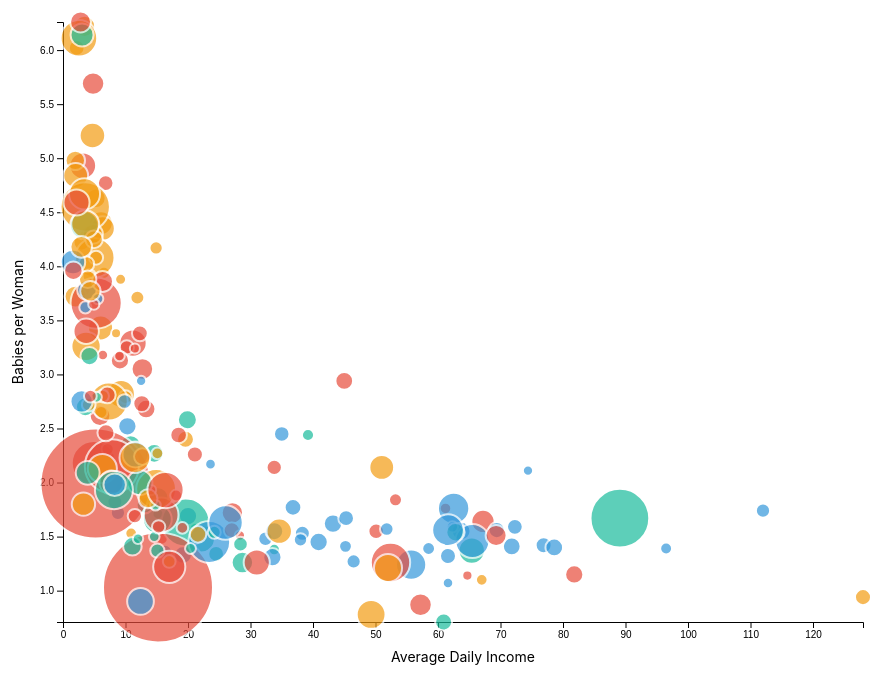
D3 v7 page, settled after 480 driven frames (8 s of simulated time); the page loaded 1 data file(s).


// ── main.js
/**
 * Konvertiert die Bevölkerungsanzahl
 *  von: 1B, 12M, 123K
 *  zu: 1_000_000_000, 12_000_000, 123_000
 * @param num Bevölkerungsanzahl die konvertiert werden soll
 * @returns Konvertierte Bevölkerungszahl als Float
 */
function parsePopulation(num) {
  var lastChar = num.slice(-1);
  if (lastChar == "B") {
    return parseFloat(num.substring(0, num.length - 1)) * 1_000_000_000;
  } else if (lastChar == "M") {
    return parseFloat(num.substring(0, num.length - 1)) * 1_000_000;
  } else if (lastChar == "k") {
    return parseFloat(num.substring(0, num.length - 1)) * 1_000;
  } else {
    return parseInt(num);
  }
}

/**
 * Rekonvertiert die Bevölkerungszahl, für ansprechendere Ausgaben
 *  von: 1_000_000_000, 12_000_000, 123_000
 *  zu: 1B, 12M, 123K
 * @param num Bevölkerungsanzahl die rekonvertiert werden soll
 * @returns Rekonvertierte Bevölkerungszahl als String
 */
function reconvertPopulation(num) {
  if (num > 1_000_000_000) {
    return `${num / 1_000_000_000} B`;
  } else if (num > 1_000_000) {
    return `${num / 1_000_000} M`;
  } else if (num > 10_000) {
    return `${num / 1_000} K`;
  } else {
    return `${num}`;
  }
}

// Visualisierung erstellen
d3.csv("gapminder.csv").then(
  /**
   *
   * @param dataset Datenset, das in den Graph konvertiert werden soll
   */
  function (dataset) {
    // Konstanten für Größe und Margins
    const svgWidth = 800;
    const svgHeight = 600;
    const margin = {
      top: 20,
      right: 30,
      bottom: 30,
      left: 60,
    };

    let xParam = "Average Daily Income";
    let yParam = "Babies per Woman";
    let dParam = "Population";
    let colorParam = "world_4region";

    // Extrema der festgelegten Paramter bestimmen bestimmen
    let minX = d3.min(dataset, (d) => parseFloat(d[xParam]));
    let maxX = d3.max(dataset, (d) => parseFloat(d[xParam]));

    let minY = d3.min(dataset, (d) => parseFloat(d[yParam]));
    let maxY = d3.max(dataset, (d) => parseFloat(d[yParam]));

    let minD = d3.min(dataset, (d) => parsePopulation(d[dParam]));
    let maxD = d3.max(dataset, (d) => parsePopulation(d[dParam]));

    // Farbskala basierend auf den in der Spalte world_4region enthaltenen Möglichkeiten
    let colorInt = d3
      .scaleOrdinal()
      .domain(["asia", "europe", "africa", "americas"])
      .range(["#e74c3c", "#3498db", "#f39c12", "#1abc9c"]);

    let svg = d3
      .select("svg")
      .attr("width", svgWidth + margin.left + margin.right)
      .attr("height", svgHeight + margin.top + margin.bottom + 20)
      .attr("class", "chart");

    // X-Skala basierend auf dem ermittelten minX und maxX Wert
    let scaleX = d3.scaleLinear().domain([0, maxX]).range([0, svgWidth]);

    // Y-Skala basierend auf dem ermittelten minY und maxY Wert
    let scaleY = d3.scaleLinear().domain([minY, maxY]).range([svgHeight, 0]);

    let scaleD = d3.scaleSqrt().domain([minD, maxD]).range([5, 55]);

    // Skalen zur SVG hinzufügen
    svg
      .append("g")
      .attr(
        "transform",
        "translate(" + margin.left + "," + (svgHeight + margin.top) + ")",
      )
      .call(d3.axisBottom(scaleX));

    // X-Achsenbeschriftung
    svg
      .append("text")
      .attr("text-anchor", "middle")
      .attr("x", margin.left + svgWidth / 2)
      .attr("y", svgHeight + margin.top + margin.bottom + 10)
      .style("font-size", "14px")
      .text(xParam);

    svg
      .append("g")
      .attr("transform", "translate(" + margin.left + "," + margin.top + ")")
      .call(d3.axisLeft(scaleY));

    // Y-Achsenbeschriftung
    svg
      .append("text")
      .attr("text-anchor", "middle")
      .attr("transform", "rotate(-90)")
      .attr("x", -(margin.top + svgHeight / 2))
      .attr("y", 20)
      .style("font-size", "14px")
      .text(yParam);

    // Tooltip für das Hovern über den Bubbles
    var tooltip = d3
      .select("#visualisation-container")
      .append("div")
      .attr("class", "tooltip")
      .style("opacity", 0)
      .style("position", "absolute")
      .style("background-color", "white")
      .style("border-radius", "10px")
      .style("padding", "10px")
      .style("color", "black")
      .style("pointer-events", "none");

    // Funktion, die bei mouse over getriggert wird und das div (Tooltip) anzeigt
    let showTooltip = function (event, d) {
      tooltip.transition().duration(200);
      tooltip
        .style("opacity", 1)
        .html(
          `
        <div class="tooltip-country">${d["country"]}</div>
        <div class="tooltip-continent">Kontinent: ${d["world_4region"]}</div>
        <div class="tooltip-avg-income">Tägliches Einkommen: $${d["Average Daily Income"]}</div>
        <div class="tooltip-population">Bevölkerung: ${d["Population"]}</div>
        <div class="tooltip-fertility">Kinder pro Mutter: ${d["Babies per Woman"]}</div>
        `,
        )
        .style("left", event.pageX + 30 + "px")
        .style("top", event.pageY + 30 + "px");
    };
    // Bei mouse-move aufgerufen
    let moveTooltip = function (event, d) {
      tooltip
        .style("left", event.pageX + 30 + "px")
        .style("top", event.pageY + 30 + "px");
    };

    // Wird bei mouse-out aufgerufen
    let hideTooltip = function (d) {
      tooltip.transition().duration(200).style("opacity", 0);
    };

    // Bubbles erstellen (1 pro Land)
    let chart = svg
      .append("g")
      .attr("transform", "translate(" + margin.left + "," + margin.top + ")")
      .selectAll("dot")
      .data(dataset)
      .enter()
      .append("circle")
      .attr("class", "bubbles")
      .attr("cx", (d) => scaleX(parseFloat(d[xParam])))
      .attr("cy", (d) => scaleY(parseFloat(d[yParam])))
      .attr("r", (d) => scaleD(parsePopulation(d[dParam])))
      .style("fill", (d) => colorInt(d[colorParam]))
      .style("opacity", 0.7)
      .on("mouseover", showTooltip)
      .on("mousemove", moveTooltip)
      .on("mouseleave", hideTooltip);

    /*
     * Konfigurationsmöglichkeiten ergänzen (Filter nach Kontinenten)
     */
    const continents = [
      { id: "asia", label: "Asien", value: "asia" },
      { id: "europe", label: "Europa", value: "europe" },
      { id: "americas", label: "Amerikas", value: "americas" },
      { id: "africa", label: "Afrika", value: "africa" },
    ];

    // Alle Kontinente, die in der Visualisierung gezeigt (Checkbox gechecked) werden sollen sammeln (Am Anfang alle Kontinente)
    let activeFilters = new Set(continents.map((c) => c.value));

    // Control Container erstellen
    const configControlContainer = d3
      .select("#config-controll-container")
      .append("div")
      .attr("class", "filter-container");

    // Checkboxen für jeden Kontinent erstellen
    continents.forEach((continent) => {
      const checkboxWrapper = configControlContainer
        .append("div")
        .attr("class", "checkbox-wrapper")
        // Um die Beziehung zwischen Kontinent und zugehörigen Bubbles zu verdeutlichen (passend gefärbte Border)
        .style("border", "2px solid " + colorInt(continent.id))
        .style("border-radius", "5px")
        .style("padding", "5px");

      checkboxWrapper
        .append("input")
        .attr("id", `${continent.id}-checkbox`)
        .attr("type", "checkbox")
        .attr("name", continent.id)
        .attr("value", continent.value)
        .style("margin-right", "5px")
        .style("height", "15px")
        .property("checked", true) // Default = aktiv
        .on("change", function () {
          // Filter aktualisieren (Unterscheidung ob checkbox aktiviert oder dekativiert wurde)
          if (this.checked) {
            activeFilters.add(continent.value);
          } else {
            activeFilters.delete(continent.value);
          }
          updateChart();
        });

      // Beschreibung zur Checkbox ergänzen
      checkboxWrapper
        .append("label")
        .attr("for", `${continent.id}-checkbox`)
        .text(continent.label);
    });

    // chart nach Änderungen durch Checkbox aktualisieren
    function updateChart() {
      svg
        .selectAll(".bubbles")
        .transition()
        .duration(300)
        .style("opacity", (d) => {
          // Nur wenn der Kontinent im Filter enthalten ist, soll die Bubble sichtbar sein
          return activeFilters.has(d[colorParam]) ? 0.7 : 0;
        })
        .style("pointer-events", (d) => {
          // Pointer nur, wenn die jeweilige Bubble auch angezeigt wird
          return activeFilters.has(d[colorParam]) ? "all" : "none";
        });
    }
    /*
     * Legende füllen:
     *   - Min und Max Werte für die jeweiligen Felder einfügen, um eine bessere Übersicht über das Datenset geben zu können
     */
    if (minX != null && maxX != null) {
      const legendDiv = d3.select("#x-axis-content").append("div");

      legendDiv
        .append("p")
        .attr("class", "field-description")
        .text("Durchschnittl. tägl. Einkommen");

      legendDiv
        .append("p")
        .attr("class", "legend-min-value")
        .text(`Minimalwert: ${minX} €/Tag`);

      legendDiv
        .append("p")
        .attr("class", "legend-max-value")
        .text(`Maximalwert: ${maxX} €/Tag`);
    }

    if (minY != null && maxY != null) {
      const legendDiv = d3.select("#y-axis-content").append("div");

      legendDiv
        .append("p")
        .attr("class", "field-description")
        .text("Durchschnittl. Kinder pro Frau");

      legendDiv
        .append("p")
        .attr("class", "legend-min-value")
        .text(`Minimalwert: ${minY}`);

      legendDiv
        .append("p")
        .attr("class", "legend-max-value")
        .text(`Maximalwert: ${maxY}`);
    }

    if (minD != null && maxD != null) {
      const legendDiv = d3.select("#radius-content").append("div");

      legendDiv
        .append("p")
        .attr("class", "field-description")
        .text("Bevölkerung");

      legendDiv
        .append("p")
        .attr("class", "legend-min-value")
        .text(`Minimalwert: ${reconvertPopulation(minD)}`);

      legendDiv
        .append("p")
        .attr("class", "legend-max-value")
        .text(`Maximalwert: ${reconvertPopulation(maxD)}`);
    }
  },
  function (reason) {
    d3.select("body").append("p").text("Could not load dataset");
    console.error(reason);
  },
);


### data: gapminder.csv
country, Average Daily Income, Population, Babies per Woman, world_4region, world_6region, income_3groups, landlocked, main_religion_2008
Afghanistan, 3.17, 40.6M, 4.93, asia, south_asia, low_income, landlocked, muslim
Albania, 16.3, 2.83M, 1.36, europe, europe_central_asia, middle_income, coastline, muslim
Algeria, 9.29, 45.5M, 2.82, africa, middle_east_north_africa, middle_income, coastline, muslim
Andorra, 61.6, 79.7k, 1.07, europe, europe_central_asia, high_income, landlocked, christian
Angola, 4.71, 35.6M, 5.21, africa, sub_saharan_africa, middle_income, coastline, christian
Antigua and Barbuda, 21.1, 92.8k, 1.58, americas, america, high_income, coastline, christian
Argentina, 22.1, 45.4M, 1.48, americas, america, middle_income, coastline, christian
Armenia, 8.79, 2.88M, 1.72, europe, europe_central_asia, middle_income, landlocked, christian
Australia, 67.2, 26.2M, 1.64, asia, east_asia_pacific, high_income, coastline, christian
Austria, 71.8, 9.06M, 1.41, europe, europe_central_asia, high_income, landlocked, christian
Azerbaijan, 20, 10.3M, 1.69, europe, europe_central_asia, middle_income, landlocked, muslim
Bahamas, 33.8, 398k, 1.38, americas, america, high_income, coastline, christian
Bahrain, 53.2, 1.53M, 1.84, asia, middle_east_north_africa, high_income, coastline, muslim
Bangladesh, 4.94, 169M, 2.18, asia, south_asia, middle_income, coastline, muslim
Barbados, 15.2, 282k, 1.71, americas, america, high_income, coastline, christian
Belarus, 19.2, 9.17M, 1.33, europe, europe_central_asia, middle_income, landlocked, christian
Belgium, 63.7, 11.6M, 1.55, europe, europe_central_asia, high_income, coastline, christian
Belize, 9.27, 403k, 1.95, americas, america, middle_income, coastline, christian
Benin, 5.26, 13.8M, 4.63, africa, sub_saharan_africa, low_income, coastline, 
Bhutan, 15.8, 781k, 1.48, asia, south_asia, middle_income, landlocked, eastern_religions
Bolivia, 19.9, 12.1M, 2.58, americas, america, middle_income, landlocked, christian
Bosnia and Herzegovina, 32.4, 3.2M, 1.48, europe, europe_central_asia, middle_income, coastline, 
Botswana, 10, 2.44M, 2.79, africa, sub_saharan_africa, middle_income, landlocked, christian
Brazil, 19.6, 210M, 1.63, americas, america, middle_income, coastline, christian
Brunei, 61.2, 455k, 1.76, asia, east_asia_pacific, high_income, coastline, muslim
Bulgaria, 36.8, 6.83M, 1.77, europe, europe_central_asia, middle_income, coastline, christian
Burkina Faso, 4.5, 22.5M, 4.28, africa, sub_saharan_africa, low_income, landlocked, muslim
Burundi, 1.97, 13.3M, 4.98, africa, sub_saharan_africa, low_income, landlocked, christian
Cambodia, 5.92, 17.2M, 2.62, asia, east_asia_pacific, middle_income, coastline, eastern_religions
Cameroon, 6.08, 27.6M, 4.4, africa, sub_saharan_africa, middle_income, coastline, christian
Canada, 65.4, 38.8M, 1.37, americas, america, high_income, coastline, christian
Cape Verde, 10.9, 520k, 1.53, africa, sub_saharan_africa, middle_income, coastline, christian
Central African Republic, 2.19, 5.1M, 6.02, africa, sub_saharan_africa, low_income, landlocked, 
Chad, 3.45, 18.5M, 6.22, africa, sub_saharan_africa, low_income, landlocked, muslim
Chile, 28.7, 19.6M, 1.26, americas, america, high_income, coastline, christian
China, 15.2, 1.43B, 1.03, asia, east_asia_pacific, middle_income, coastline, eastern_religions
Colombia, 15.1, 51.7M, 1.66, americas, america, middle_income, coastline, christian
Comoros, 6.55, 834k, 3.94, africa, sub_saharan_africa, middle_income, coastline, muslim
Congo. Dem. Rep., 2.55, 102M, 6.11, africa, sub_saharan_africa, low_income, landlocked, christian
Congo. Rep., 2.99, 6.04M, 4.22, africa, sub_saharan_africa, middle_income, coastline, christian
Costa Rica, 24.5, 5.08M, 1.34, americas, america, middle_income, coastline, christian
Cote d'Ivoire, 6.34, 30.4M, 4.35, africa, sub_saharan_africa, middle_income, coastline, 
Croatia, 38.3, 3.91M, 1.53, europe, europe_central_asia, high_income, coastline, christian
Cuba, 11.1, 11.1M, 1.41, americas, america, middle_income, coastline, christian
Cyprus, 58.5, 1.33M, 1.39, europe, europe_central_asia, high_income, coastline, christian
Czech Republic, 43.2, 10.7M, 1.62, europe, europe_central_asia, high_income, landlocked, christian
Denmark, 69.4, 5.9M, 1.56, europe, europe_central_asia, high_income, coastline, christian
Djibouti, 6.1, 1.14M, 2.65, africa, middle_east_north_africa, middle_income, coastline, muslim
Dominica, 12, 66.8k, 1.48, americas, america, middle_income, coastline, christian
Dominican Republic, 14.6, 11.2M, 2.27, americas, america, middle_income, coastline, christian
Ecuador, 15.2, 17.8M, 1.86, americas, america, middle_income, coastline, christian
Egypt, 7.33, 113M, 2.75, africa, middle_east_north_africa, middle_income, coastline, muslim
El Salvador, 13.1, 6.28M, 1.79, americas, america, middle_income, coastline, christian
Equatorial Guinea, 14.9, 1.8M, 4.17, africa, sub_saharan_africa, middle_income, coastline, christian
Eritrea, 3.28, 3.41M, 3.79, africa, sub_saharan_africa, low_income, coastline, muslim
Estonia, 45.2, 1.35M, 1.41, europe, europe_central_asia, high_income, coastline, christian
Eswatini, 6.34, 1.22M, 2.8, africa, sub_saharan_africa, middle_income, landlocked, christian
Ethiopia, 5.09, 125M, 4.08, africa, sub_saharan_africa, low_income, coastline, christian
Fiji, 7.14, 919k, 2.31, asia, east_asia_pacific, middle_income, coastline, christian
Finland, 61.6, 5.57M, 1.32, europe, europe_central_asia, high_income, coastline, christian
... 135 more rows